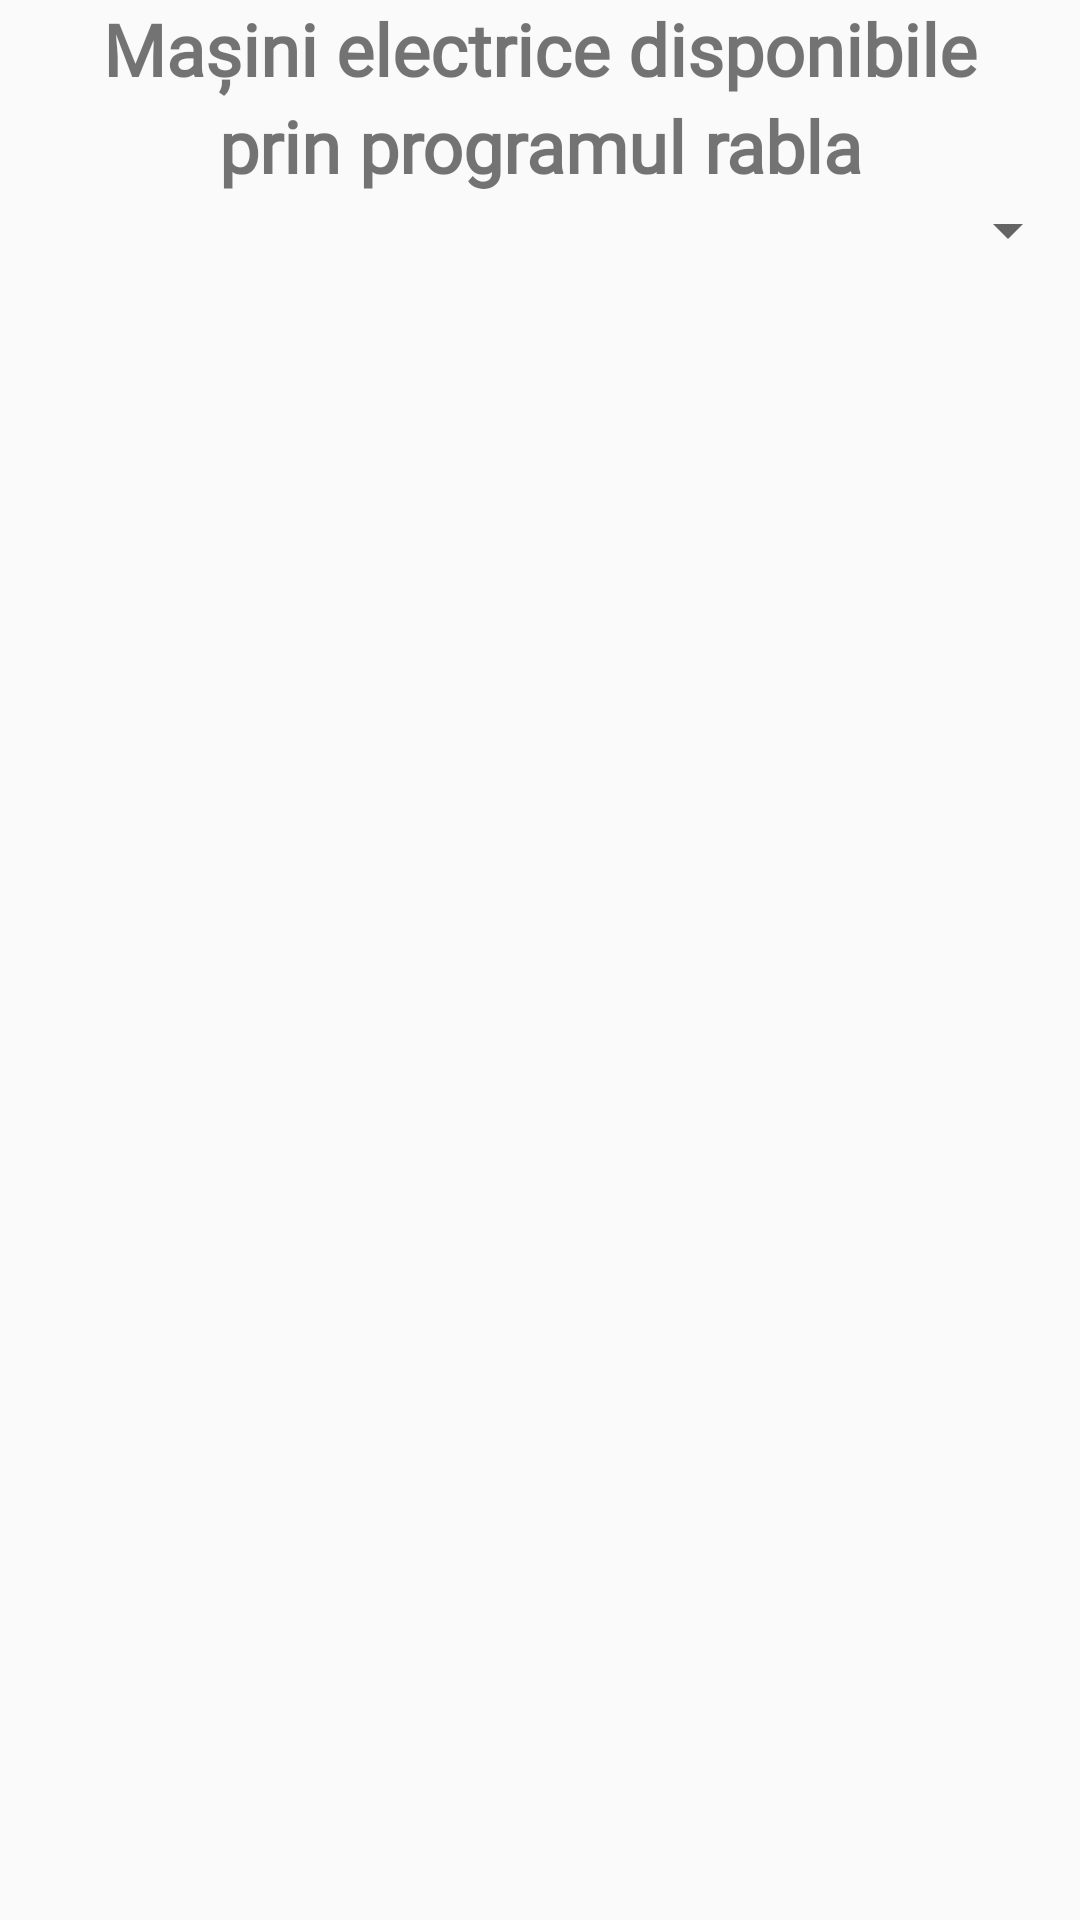

This screen was rendered from an Android layout file. Write that file and the resources it references.
<!-- AndroidManifest.xml: application theme Theme.FiElectric -->
<!-- res/layout/activity_pagina_masini_rabla_v2.xml -->
<?xml version="1.0" encoding="utf-8"?>
<ScrollView xmlns:android="http://schemas.android.com/apk/res/android"
    xmlns:app="http://schemas.android.com/apk/res-auto"
    xmlns:tools="http://schemas.android.com/tools"
    android:layout_width="match_parent"
    android:layout_height="match_parent"
    tools:context=".masini.pagina_masini_rabla_v2">

    <LinearLayout
        android:layout_width="match_parent"
        android:layout_height="wrap_content"
        android:orientation="vertical"
        app:layout_constraintBottom_toBottomOf="parent"
        app:layout_constraintEnd_toEndOf="parent"
        app:layout_constraintStart_toStartOf="parent"
        app:layout_constraintTop_toTopOf="parent"
        app:layout_constraintVertical_bias="0.0">

        <TextView
            android:id="@+id/ignore1"
            android:layout_width="match_parent"
            android:layout_height="wrap_content"
            android:layout_gravity="center"
            android:fontFamily="@font/firasansextrabolditalic"
            android:text="Mașini electrice disponibile"
            android:textAlignment="center"
            android:textSize="24sp"
            android:textStyle="bold"
            app:layout_constraintEnd_toEndOf="parent"
            app:layout_constraintStart_toStartOf="parent"
            app:layout_constraintTop_toTopOf="parent" />

        <TextView
            android:id="@+id/ignore2"
            android:layout_width="match_parent"
            android:layout_height="wrap_content"
            android:layout_gravity="center"
            android:fontFamily="@font/firasansextrabolditalic"
            android:text="prin programul rabla"
            android:textAlignment="center"
            android:textSize="24sp"
            android:textStyle="bold" />

        <Spinner
            android:id="@+id/sortare_masini"
            android:layout_width="258dp"
            android:layout_height="wrap_content"
            android:layout_gravity="right">

        </Spinner>

        <androidx.recyclerview.widget.RecyclerView
            android:id="@+id/recycler_view_pagina_masini_rabla"
            android:layout_width="match_parent"
            android:layout_height="wrap_content"
            app:layout_constraintTop_toBottomOf="@+id/linearLayout"
            tools:layout_editor_absoluteX="16dp">

        </androidx.recyclerview.widget.RecyclerView>

    </LinearLayout>


</ScrollView>
<!-- resources referenced by this layout -->
<resources>
  <style name="Theme.FiElectric" parent="Theme.AppCompat.DayNight.NoActionBar">
          
          <item name="colorPrimary">@color/teal_700</item>
          <item name="colorPrimaryVariant">@color/teal_200</item>
          <item name="colorOnPrimary">@color/white</item>
          
          <item name="colorSecondary">@color/teal_200</item>
          <item name="colorSecondaryVariant">@color/teal_700</item>
          <item name="colorOnSecondary">@color/black</item>
          
          <item name="android:statusBarColor" tools:targetApi="l">@android:color/transparent </item>
          
      </style>
  <!-- not gathered from this repository: default colours our renderer supplied (Android Studio template values) -->
  <color name="teal_200">#FF03DAC5</color>
  <color name="teal_700">#FF018786</color>
  <color name="black">#FF000000</color>
  <color name="white">#FFFFFFFF</color>
</resources>
